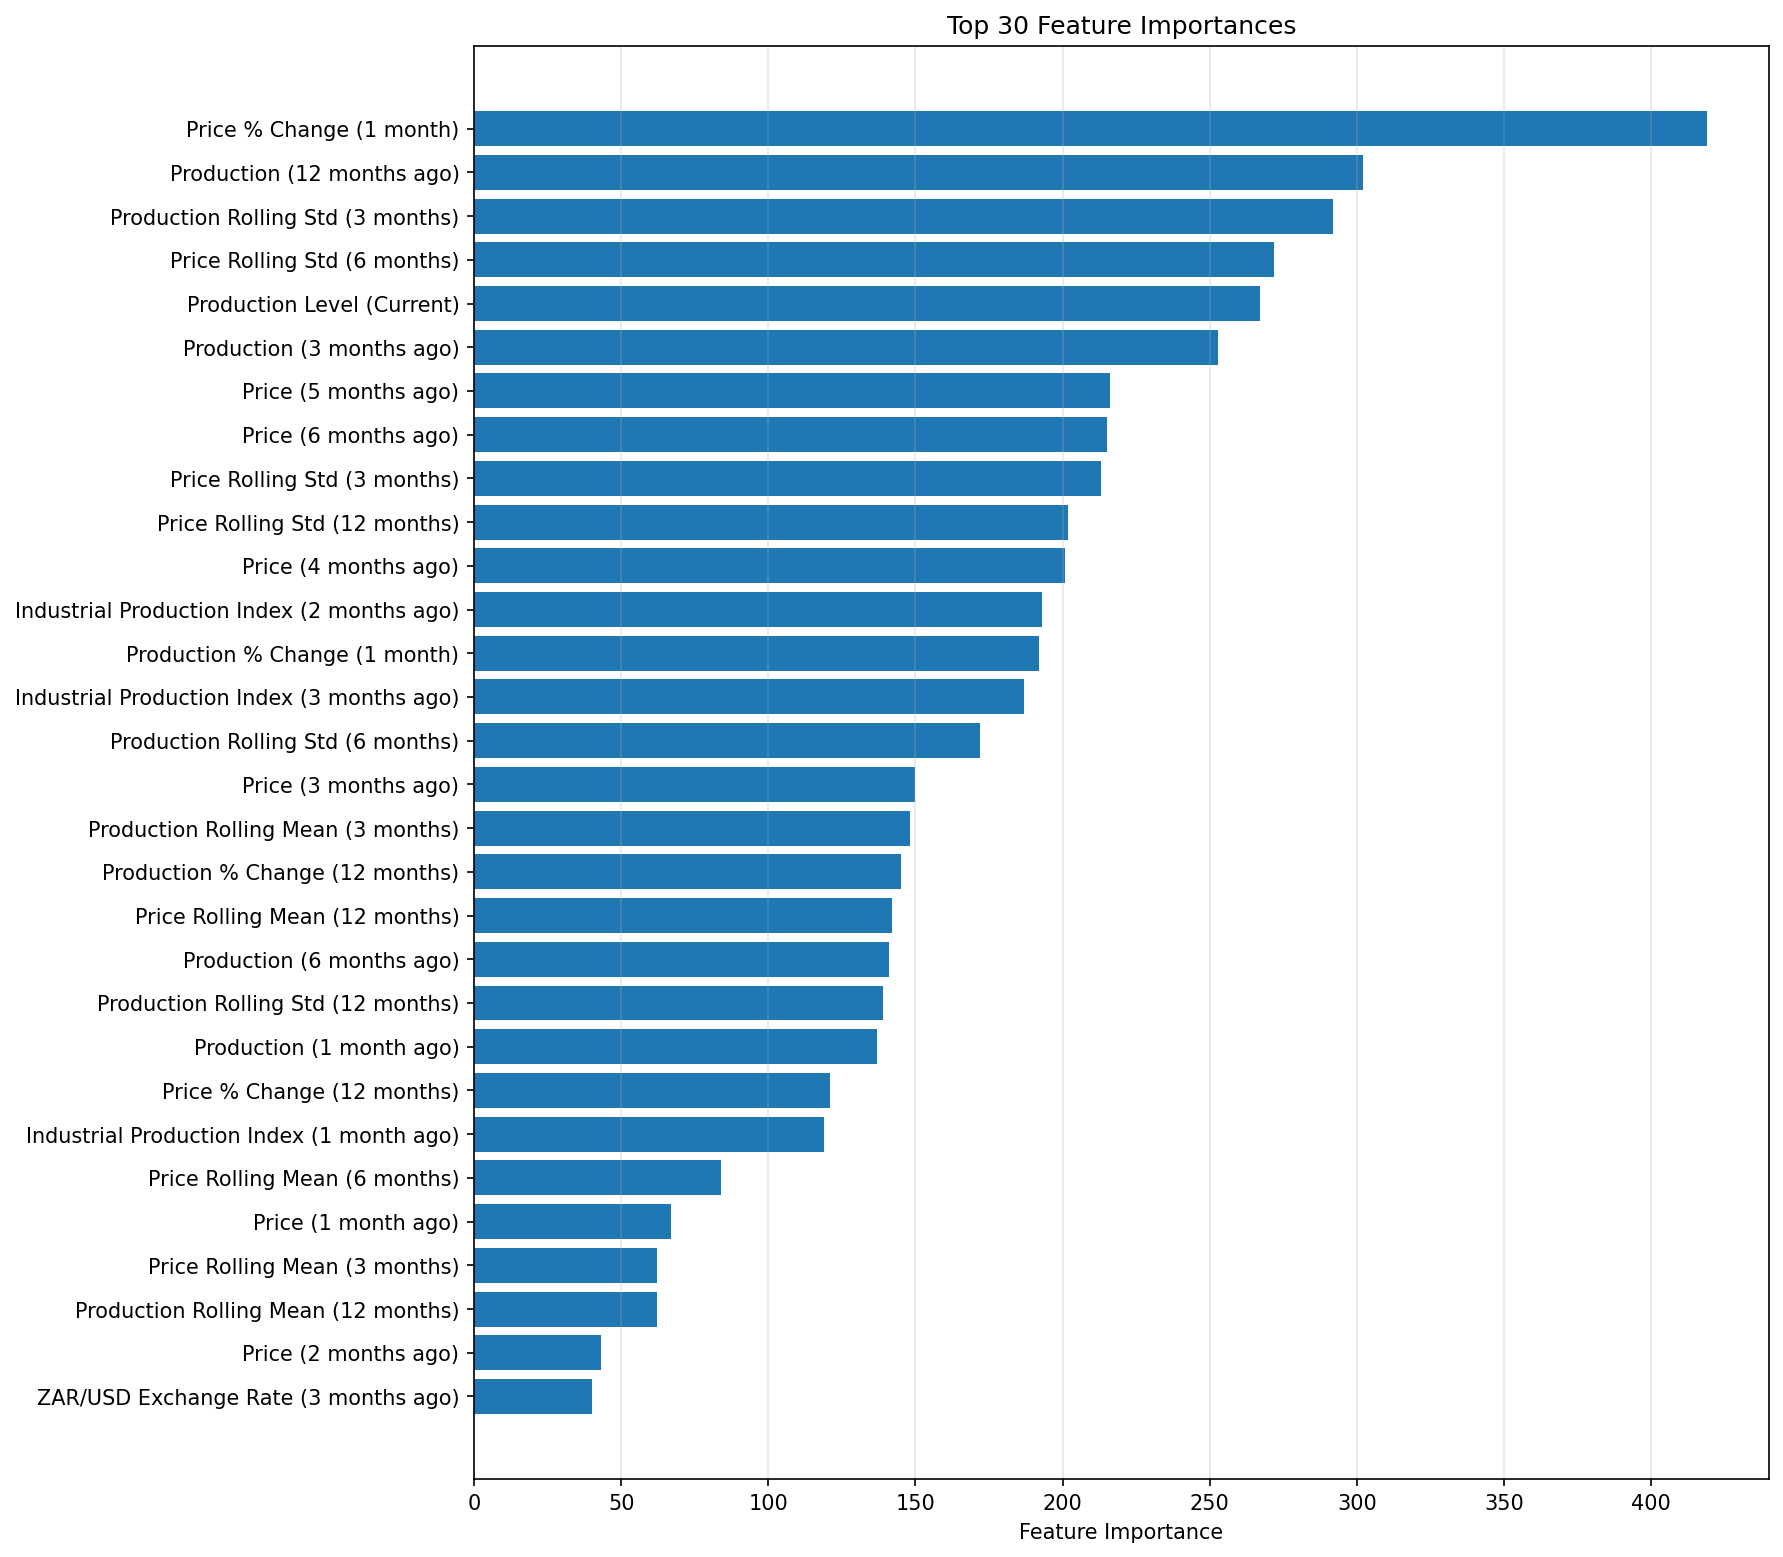

Data behind this chart, as committed beside it:
feature, importance
price_pct_change_1, 419.0
y_lag_12, 302.0
y_roll_std_3, 292.0
price_roll_std_6, 272.0
y_level, 267.0
y_lag_3, 253.0
price_lag_5, 216.0
price_lag_6, 215.0
price_roll_std_3, 213.0
price_roll_std_12, 202.0
price_lag_4, 201.0
industrial_production_index_lag_2, 193.0
y_pct_change_1, 192.0
industrial_production_index_lag_3, 187.0
y_roll_std_6, 172.0
price_lag_3, 150.0
y_roll_mean_3, 148.0
y_pct_change_12, 145.0
price_roll_mean_12, 142.0
y_lag_6, 141.0
y_roll_std_12, 139.0
y_lag_1, 137.0
price_pct_change_12, 121.0
industrial_production_index_lag_1, 119.0
price_roll_mean_6, 84.0
price_lag_1, 67.0
price_roll_mean_3, 62.0
y_roll_mean_12, 62.0
price_lag_2, 43.0
exrate_zar_usd_lag_3, 40.0
